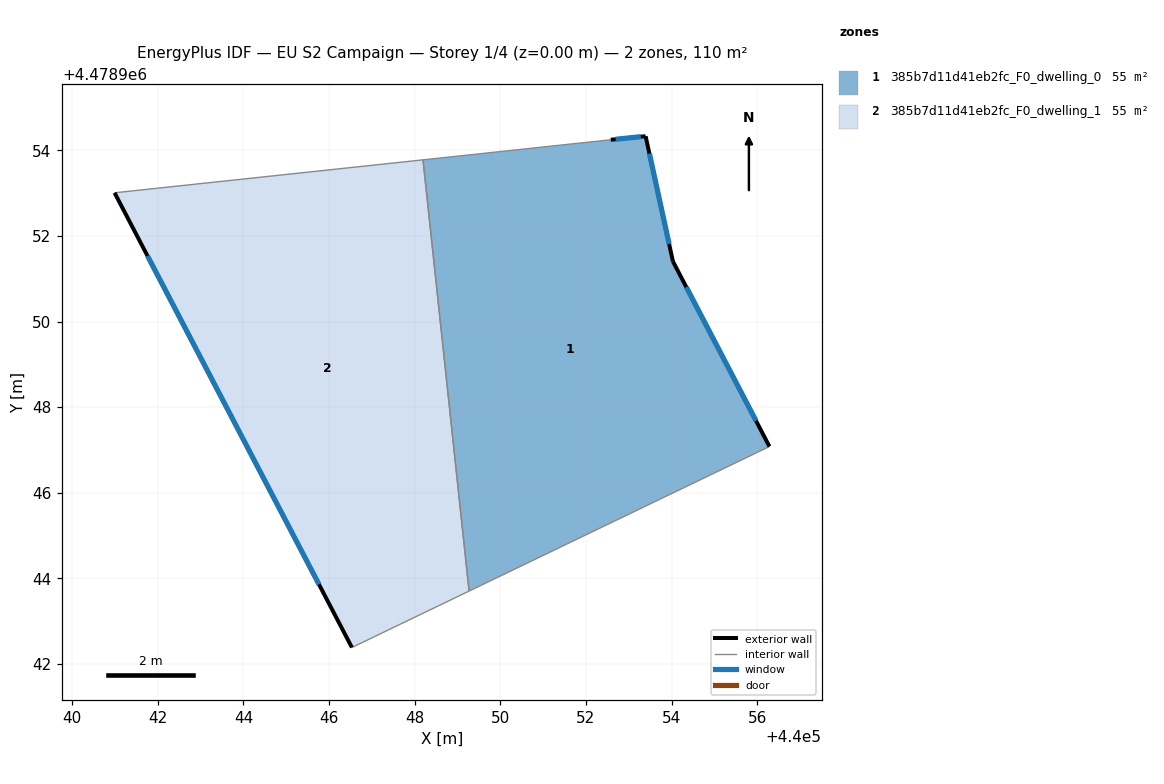
=== STOREY PLAN SPEC (per zone: floor XY polygon, exterior-wall plan segments, windows/doors) ===
zone 1: 385b7d11d41eb2fc_F0_dwelling_0  (54.9 m²)
  floor: (440053.40, 4478954.33) (440054.03, 4478951.41) (440056.29, 4478947.08) (440049.27, 4478943.70) (440048.19, 4478953.78) (440052.58, 4478954.25)
  exterior wall: (440056.29, 4478947.08) – (440054.03, 4478951.41)  [4.9 m]
    window: (440055.98, 4478947.68) – (440054.35, 4478950.81)  [7.6 m²]
  exterior wall: (440053.40, 4478954.33) – (440052.58, 4478954.25)  [0.8 m]
    window: (440053.28, 4478954.32) – (440052.69, 4478954.26)  [1.3 m²]
  exterior wall: (440054.03, 4478951.41) – (440053.40, 4478954.33)  [3.0 m]
    window: (440053.94, 4478951.81) – (440053.48, 4478953.93)  [4.7 m²]
  interior walls: 3
zone 2: 385b7d11d41eb2fc_F0_dwelling_1  (54.9 m²)
  floor: (440048.19, 4478953.78) (440049.27, 4478943.70) (440046.53, 4478942.39) (440040.99, 4478953.01)
  exterior wall: (440040.99, 4478953.01) – (440046.53, 4478942.39)  [12.0 m]
    window: (440041.76, 4478951.53) – (440045.76, 4478943.86)  [18.8 m²]
  interior walls: 3

=== DERIVED (storey summary) ===
Building: EU S2 Campaign
Storey: 1 of 4  (floor level z = 0.00 m)
Storey gross floor area: 109.8 m²
Zones on this storey: 2
  - 385b7d11d41eb2fc_F0_dwelling_0: floor 54.9 m²; exterior wall 8.7 m (26.1 m²); 3 window(s) 13.6 m²; WWR 52.2%
  - 385b7d11d41eb2fc_F0_dwelling_1: floor 54.9 m²; exterior wall 12.0 m (35.9 m²); 1 window(s) 18.8 m²; WWR 52.2%
Zone adjacency (shared interzone walls):
  - 385b7d11d41eb2fc_F0_dwelling_0 ↔ 385b7d11d41eb2fc_F0_dwelling_1